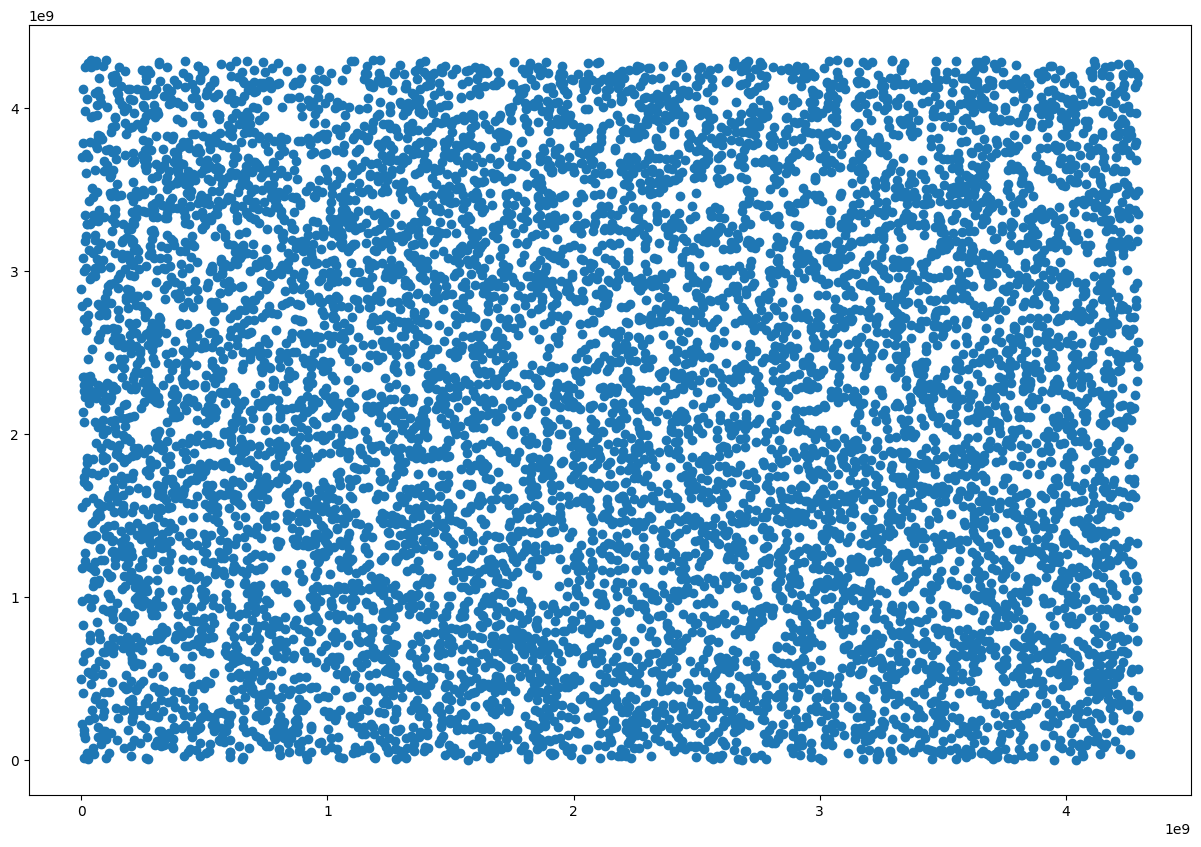

Python code for this plot:
#75.26 Simulación - TP1
#Grupo 5
# [redacted]
# [redacted]
# [redacted]
# [redacted]

#Ejercicio 7
from matplotlib import pyplot as plt
from mpl_toolkits.mplot3d import Axes3D

#Tamaño gráficos
plt.style.use('default')
plt.rcParams['figure.figsize'] = (15, 10)

class GCL:
    """Generador Lineal Congruente

    atributos:
     m: el modulo
     a: el multiplicador
     c: el incremento
     xn: ultimo valor generado
    """

    def __init__(self, m, a, c, x0):
        self.m = m
        self.a = a
        self.c = c
        self.xn = x0

    def generar_numero_aleatorio(self):
        self.xn = (self.a * self.xn + self.c) % self.m
        return self.xn

m = 2**32
a = 1013904223
c = 1664525

padrones = [93272, 92028, 79979, 96749]
x0 = int(sum(padrones)/len(padrones))

def generar_secuencia(secuencia_largo):
    gcl = GCL(m, a, c, x0)
    secuencia = []
    for i in range(secuencia_largo):
        secuencia.append(gcl.generar_numero_aleatorio())

    return secuencia


tam_muestra = 10000
resultados_previos = generar_secuencia(tam_muestra)

resultados = resultados_previos[1:]
resultados_previos = resultados_previos[:-2]

resultados_siguientes = resultados[1:]
resultados = resultados[:-1]

plt.scatter(resultados_previos, resultados)

fig = plt.figure()
ax = Axes3D(fig)

ax.scatter(resultados_previos, resultados, resultados_siguientes)

plt.show()